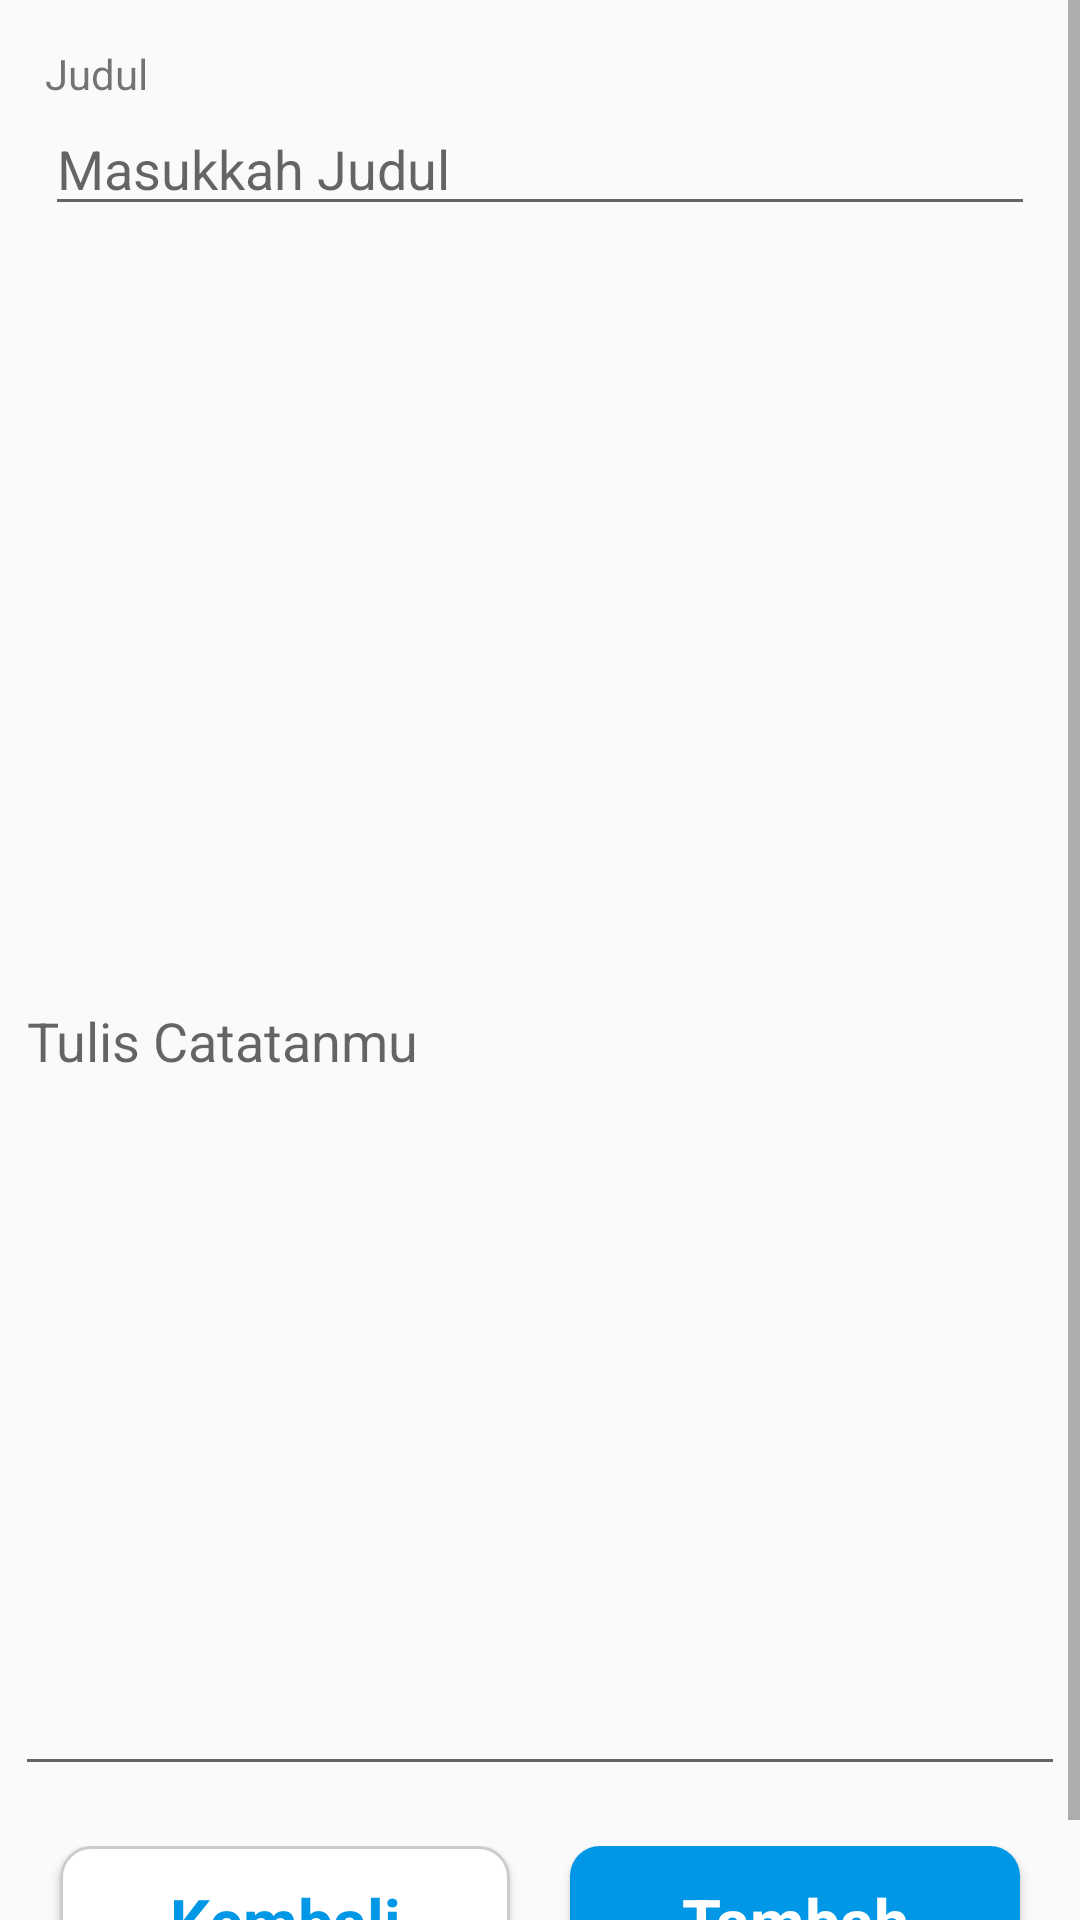

Produce the Android XML layout that renders to this screen, including the resource entries it uses.
<!-- AndroidManifest.xml: application theme AppTheme -->
<!-- res/layout/activity_create.xml -->
<?xml version="1.0" encoding="utf-8"?>
<ScrollView xmlns:android="http://schemas.android.com/apk/res/android"
    android:layout_width="match_parent"
    android:layout_height="match_parent"
    android:fillViewport="true">

<LinearLayout
    xmlns:tools="http://schemas.android.com/tools"
    android:orientation="vertical"
    android:layout_width="match_parent"
    android:layout_height="wrap_content"
    android:layout_margin="5dp"
    tools:context=".Presenter.CreateData"
    android:scrollbars="vertical"
    android:theme="@style/AppTheme.NoActionBar">

    <RelativeLayout
        android:layout_margin="10dp"
        android:layout_width="wrap_content"
        android:layout_height="wrap_content">

        <EditText
            android:id="@+id/editText1"
            android:layout_width="match_parent"
            android:layout_height="wrap_content"
            android:layout_below="@id/textjudul"
            android:layout_alignStart="@id/textjudul"
            android:autofillHints="Masukkan Judul"
            android:hint="Masukkah Judul"
            android:maxLength="8" />

        <TextView
            android:id="@+id/textjudul"
            android:layout_width="wrap_content"
            android:layout_height="wrap_content"
            android:layout_alignParentStart="true"
            android:layout_alignParentTop="true"
            android:text="Judul"/>

    </RelativeLayout>

    <EditText
        android:id="@+id/editText2"
        android:layout_width="match_parent"
        android:layout_height="wrap_content"
        android:layout_below="@+id/input_kategori"
        android:layout_marginTop="10dp"
        android:layout_marginBottom="10dp"
        android:hint="Tulis Catatanmu"
        android:inputType="textMultiLine|textCapSentences"
        android:minHeight="500dp"
        android:textColor="#222223" />
    <LinearLayout
        android:layout_width="match_parent"
        android:layout_height="match_parent"
        android:orientation="horizontal"
        android:layout_margin="10dp"
        android:gravity="center">

        <Button
            android:id="@+id/btn_edit2"
            style="@style/Theme.Design.Light"
            android:layout_width="150dp"
            android:layout_height="50dp"
            android:layout_marginEnd="10dp"
            android:textColor="@color/colorPrimary"
            android:background="@drawable/custom_button2"
            android:textAllCaps="false"
            android:textSize="21sp"
            android:text="@string/txt_kembali"
            android:textStyle="bold"
            android:layout_gravity="bottom"/>

        <Button
            android:id="@+id/btn_edit1"
            style="@style/Theme.Design.Light"
            android:layout_width="150dp"
            android:layout_height="50dp"
            android:text="@string/txt_add"
            android:textColor="@color/colorWhite"
            android:layout_marginStart="10dp"
            android:background="@drawable/custom_button1"
            android:textAllCaps="false"
            android:textStyle="bold"
            android:textSize="21sp"
            android:layout_gravity="bottom"/>
        </LinearLayout>
    </LinearLayout>
</ScrollView>
<!-- resources referenced by this layout -->
<resources>
  <color name="colorPrimary">#0097e6</color>
  <color name="colorWhite">#FFFFFF</color>
  <!-- drawable custom_button1 (drawable) -->
  <?xml version="1.0" encoding="utf-8"?>
  <shape xmlns:android="http://schemas.android.com/apk/res/android" android:shape="rectangle">
      <solid android:color="@color/colorPrimary"/>
      <corners android:radius="10dp"/>
  </shape>
  <!-- drawable custom_button2 (drawable) -->
  <?xml version="1.0" encoding="utf-8"?>
  <shape xmlns:android="http://schemas.android.com/apk/res/android" android:shape="rectangle">
      <solid android:color="@color/colorWhite"/>
      <stroke android:color="@color/colorGray" android:width="1dp" android:dashGap="1dp"/>
      <corners android:radius="10dp"/>
  </shape>
  <string name="txt_add">Tambah</string>
  <string name="txt_kembali">Kembali</string>
  <style name="AppTheme.NoActionBar">
          <item name="windowActionBar">false</item>
          <item name="windowNoTitle">true</item>
      </style>
  <style name="AppTheme" parent="Theme.AppCompat.Light.DarkActionBar">
          
          <item name="colorPrimary">@color/colorPrimary</item>
          <item name="colorPrimaryDark">@color/colorPrimaryDark</item>
          <item name="colorAccent">#fbc531</item>
      </style>
  <color name="colorGray">#CCCCCC</color>
  <color name="colorPrimaryDark">#00a8ff</color>
</resources>
